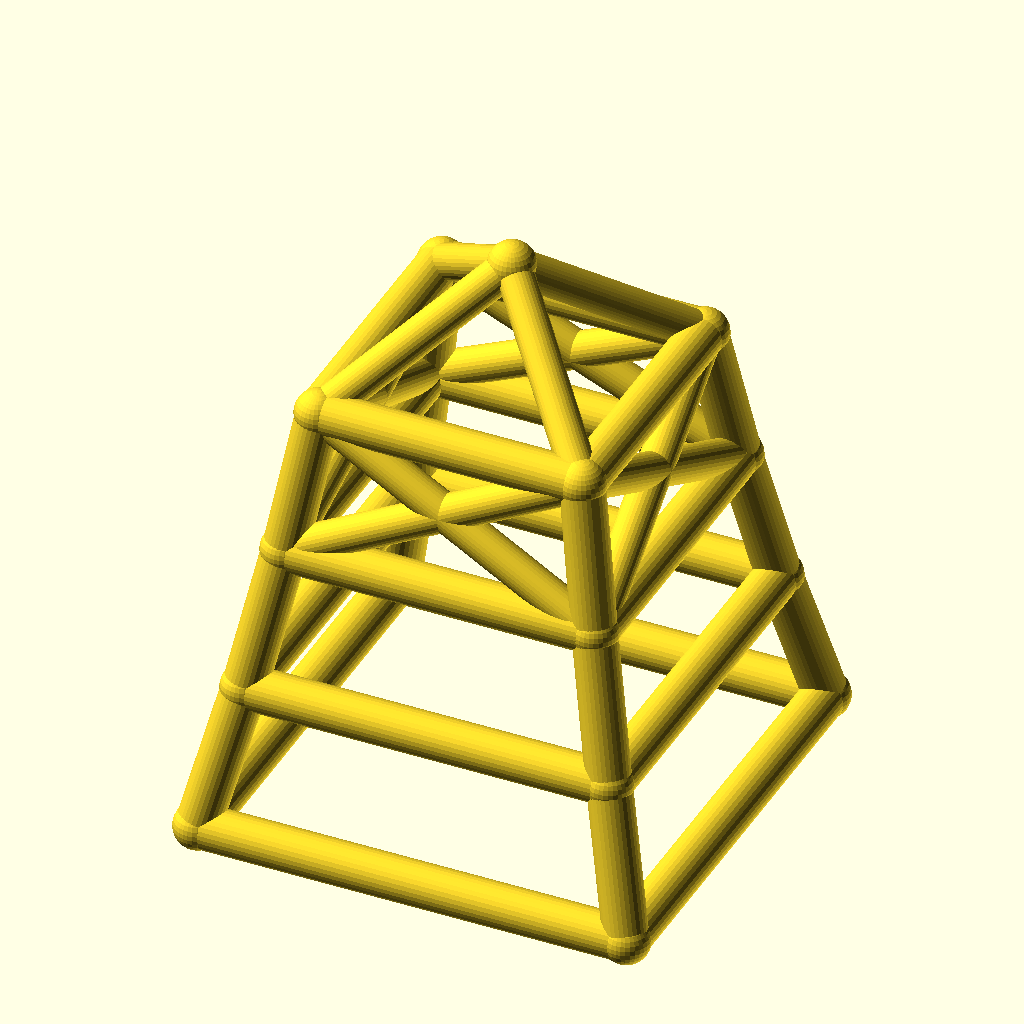
Cell 1: rendered with the file's own defaults.
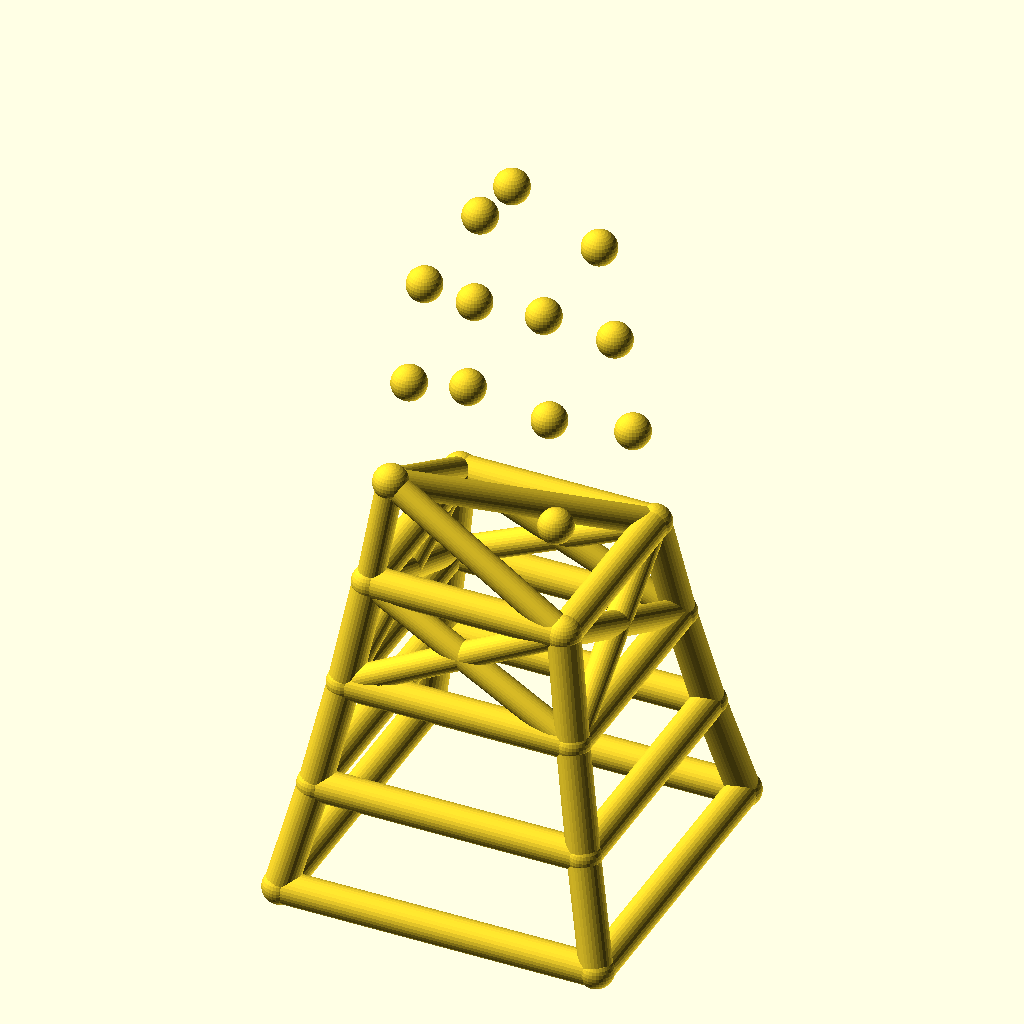
Cell 2 — levels set to 6, the other parameters unchanged.
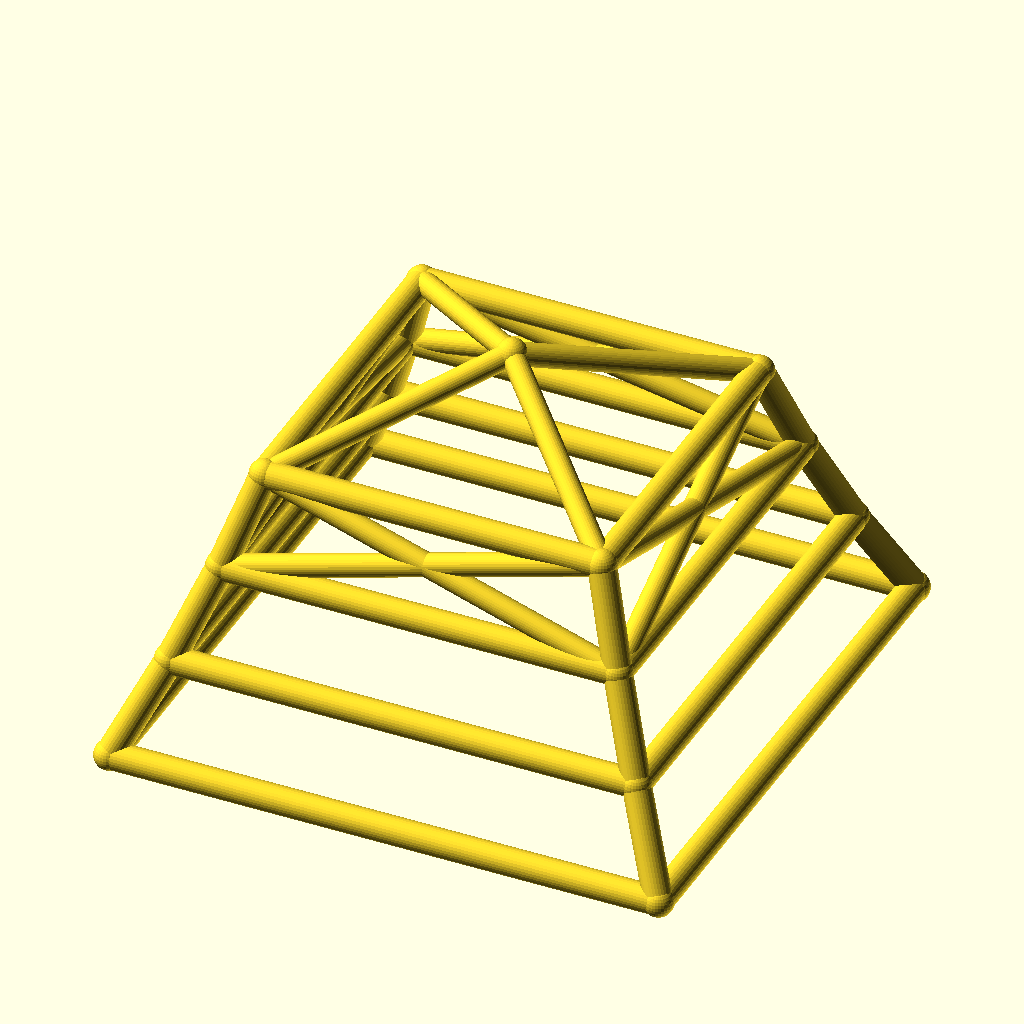
Cell 3: the same model with base_w = 180.
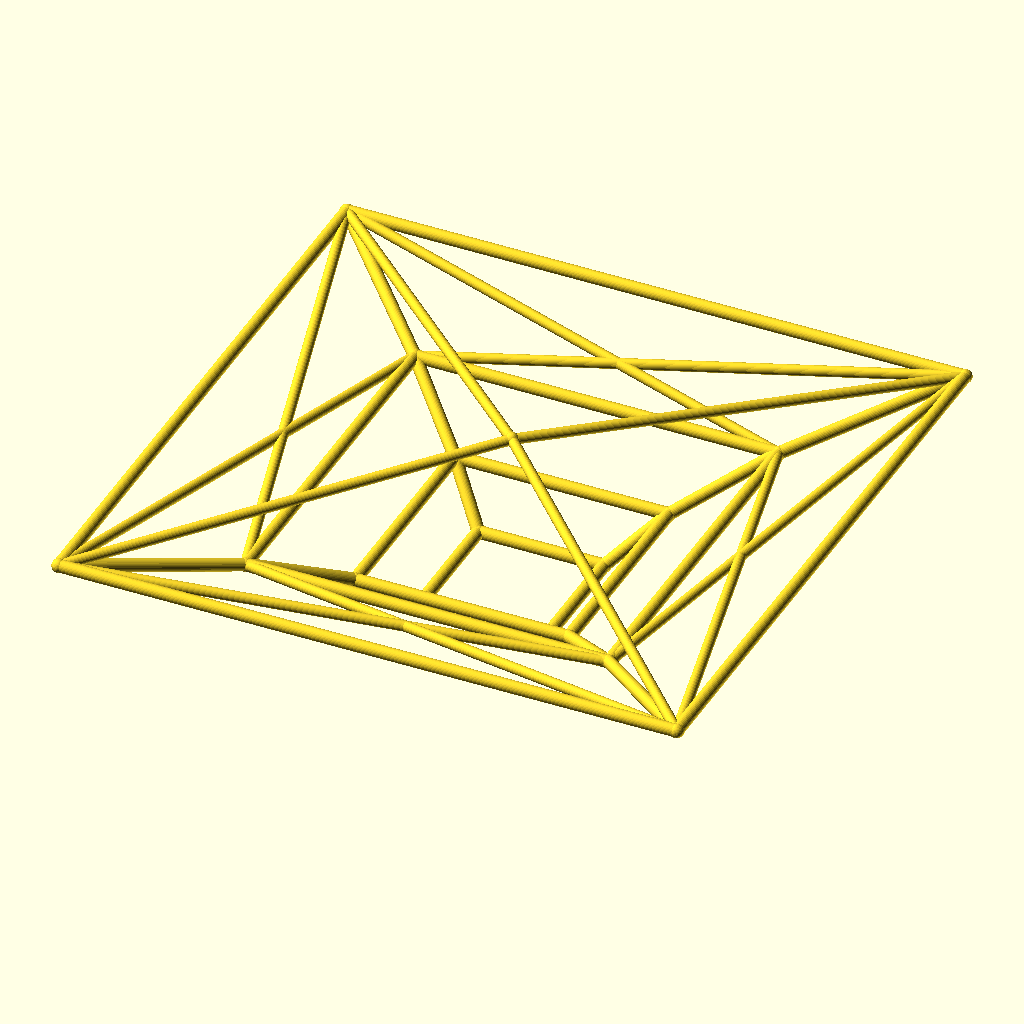
Cell 4: the same model with taper = 1.7.
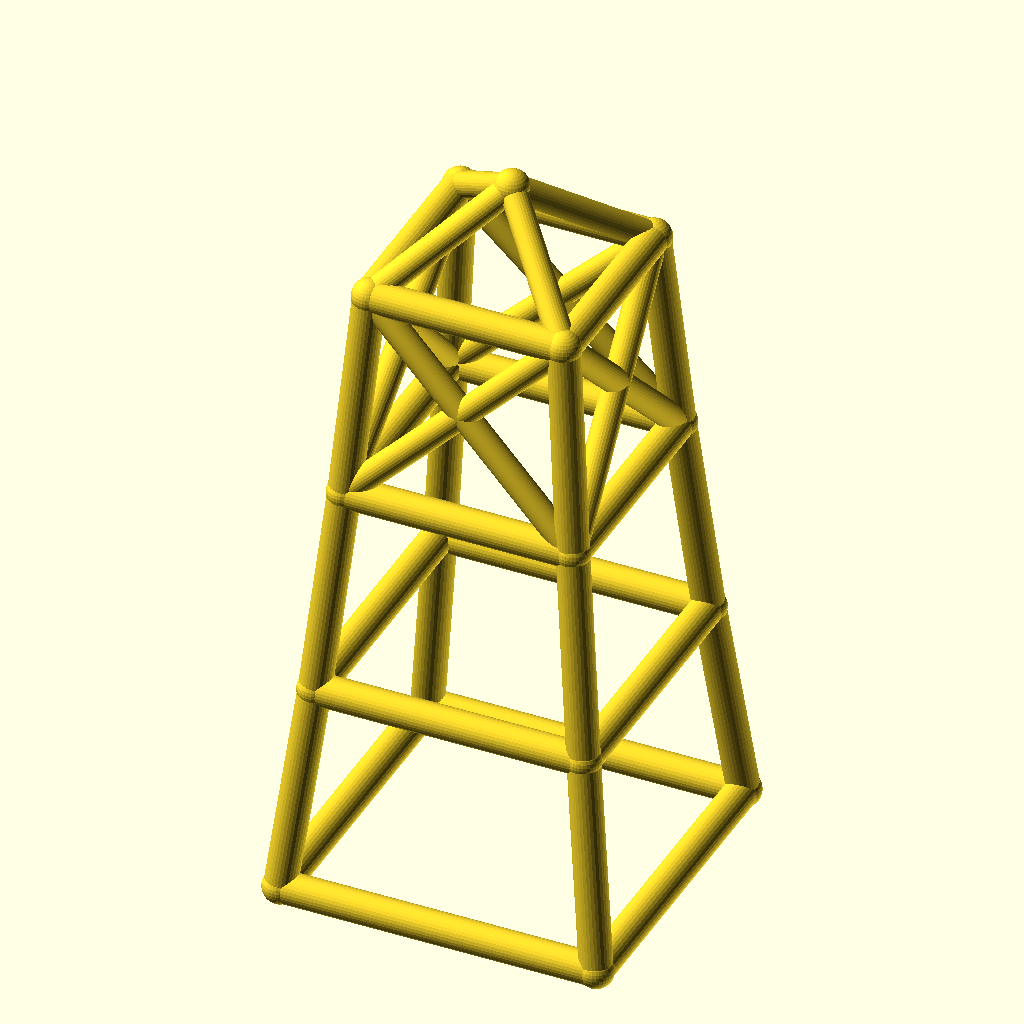
Cell 5: the same model with level_h = 60.
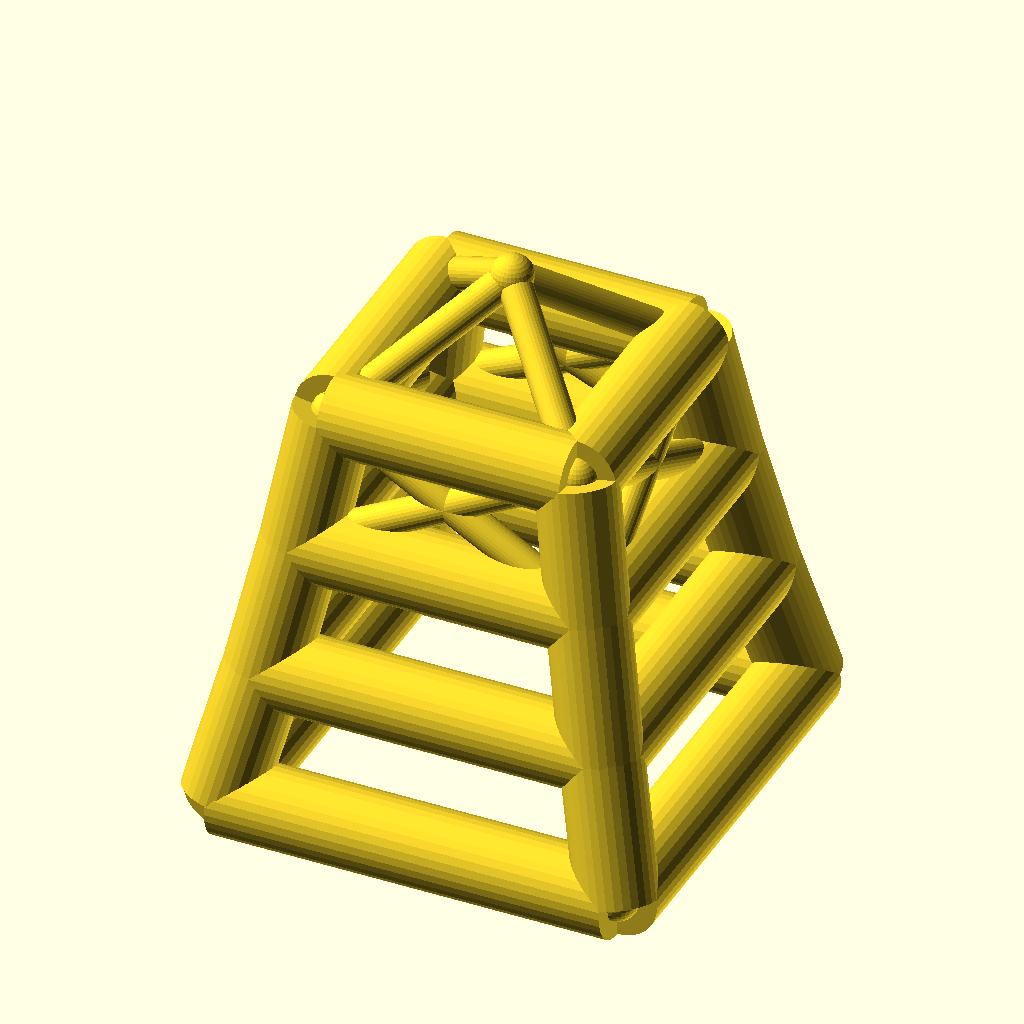
Cell 6: leg_r = 9 (everything else at default).
The same orthographic view direction (rotation 55°, 0°, 25°; colour scheme Cornfield) for every cell, with the view re-fitted per cell, so scale and position can differ between cells.
Source of the model, optional_data/data/wire2/masttowers/scene_0247.scad:
$fn = 32;

// ----------------------------------------------------------------------
// Tapered four-leg tower: 3 levels, base 90 mm, taper 0.85 per level
// ----------------------------------------------------------------------

// --- parameters (mm) ---
levels = 3;               // number of tower levels
base_w = 90;              // bottom ring width (X and Y)
taper = 0.85;             // ring width multiplier per level
level_h = 30;             // height of one level
leg_r = 4.5;              // leg / ring member radius
brace_r = 3.7;            // diagonal brace radius
joint_r = 4.9;            // joint ball radius
crown_h = 25;             // crown mast height above the top ring

bbox_x = base_w + 2 * joint_r;  // overall X, joints included
bbox_y = base_w + 2 * joint_r;  // overall Y, joints included
bbox_z = levels * level_h + crown_h + 2 * joint_r;  // overall Z, joints included
leg_d = 2 * leg_r;  // leg / ring stock diameter
brace_d = 2 * brace_r;  // brace stock diameter
joint_d = 2 * joint_r;  // joint ball diameter
top_w = base_w * pow(taper, levels);  // width of the top ring
nodes = concat([for (lvl = [0 : levels], sx = [-1, 1], sy = [-1, 1]) [sx * base_w * pow(taper, lvl) / 2, sy * base_w * pow(taper, lvl) / 2, lvl * level_h]], [[0, 0, levels * level_h + crown_h]]);

module member(a, b, r) {
  /* round stock from joint a to joint b, ends buried in the joint balls */
  d = b - a;
  length = norm(d);
  translate(a) rotate([0, acos(d[2] / length), atan2(d[1], d[0])])
    cylinder(h = length, r = r);
}

module joint(p, r) {
  /* ball at the joint centre, fatter than every member meeting there */
  translate(p) sphere(r = r);
}

/* members - each call is one graph edge */
member(nodes[0], nodes[4], leg_r);
member(nodes[1], nodes[5], leg_r);
member(nodes[2], nodes[6], leg_r);
member(nodes[3], nodes[7], leg_r);
member(nodes[4], nodes[8], leg_r);
member(nodes[5], nodes[9], leg_r);
member(nodes[6], nodes[10], leg_r);
member(nodes[7], nodes[11], leg_r);
member(nodes[8], nodes[12], leg_r);
member(nodes[9], nodes[13], leg_r);
member(nodes[10], nodes[14], leg_r);
member(nodes[11], nodes[15], leg_r);
member(nodes[0], nodes[1], leg_r);
member(nodes[2], nodes[3], leg_r);
member(nodes[0], nodes[2], leg_r);
member(nodes[1], nodes[3], leg_r);
member(nodes[4], nodes[5], leg_r);
member(nodes[6], nodes[7], leg_r);
member(nodes[4], nodes[6], leg_r);
member(nodes[5], nodes[7], leg_r);
member(nodes[8], nodes[9], leg_r);
member(nodes[10], nodes[11], leg_r);
member(nodes[8], nodes[10], leg_r);
member(nodes[9], nodes[11], leg_r);
member(nodes[12], nodes[13], leg_r);
member(nodes[14], nodes[15], leg_r);
member(nodes[12], nodes[14], leg_r);
member(nodes[13], nodes[15], leg_r);
member(nodes[8], nodes[13], brace_r);
member(nodes[9], nodes[12], brace_r);
member(nodes[10], nodes[15], brace_r);
member(nodes[11], nodes[14], brace_r);
member(nodes[8], nodes[14], brace_r);
member(nodes[10], nodes[12], brace_r);
member(nodes[9], nodes[15], brace_r);
member(nodes[11], nodes[13], brace_r);
member(nodes[12], nodes[16], brace_r);
member(nodes[13], nodes[16], brace_r);
member(nodes[14], nodes[16], brace_r);
member(nodes[15], nodes[16], brace_r);

/* joint balls */
for (p = nodes) joint(p, joint_r);
Parameter table extracted from the source (name, type, default, range or options):
levels: number, default 3
base_w: number, default 90
taper: number, default 0.85
level_h: number, default 30
leg_r: number, default 4.5
brace_r: number, default 3.7
joint_r: number, default 4.9
crown_h: number, default 25
